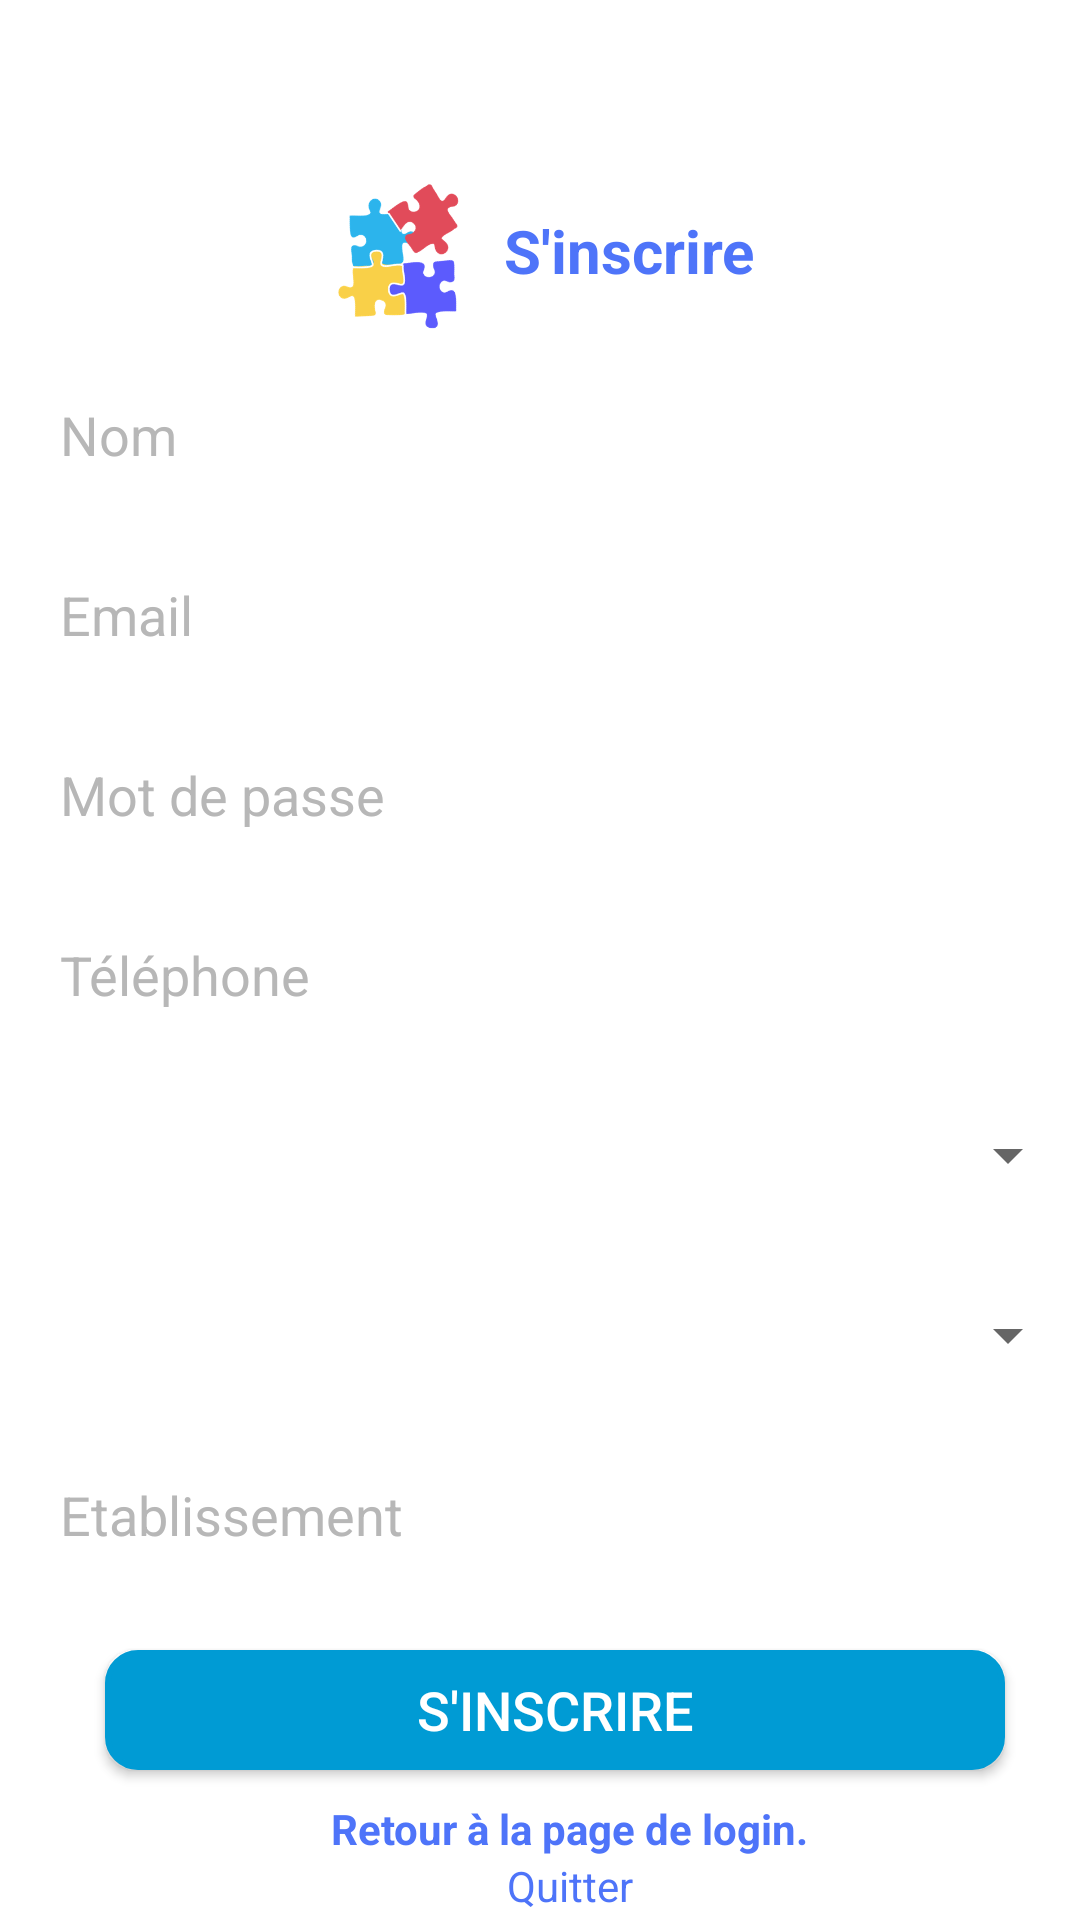

Layout XML and referenced resources for this Android screen:
<!-- AndroidManifest.xml: application theme Theme.CollabStudyHub_App -->
<!-- res/layout/activity_register.xml -->
<?xml version="1.0" encoding="utf-8"?>
<LinearLayout xmlns:android="http://schemas.android.com/apk/res/android"
    xmlns:app="http://schemas.android.com/apk/res-auto"
    xmlns:tools="http://schemas.android.com/tools"
    android:layout_width="match_parent"
    android:layout_height="match_parent"
    android:orientation="vertical"
    tools:context=".Register_Ativity"
    android:background="@color/white">

    <LinearLayout
        android:layout_width="wrap_content"
        android:layout_marginTop="60dp"
        android:layout_gravity="center"
        android:layout_height="wrap_content"
        android:layout_marginBottom="10dp"
        android:orientation="horizontal">

        <ImageView
            android:id="@+id/imageView2"
            android:layout_width="50dp"
            android:layout_height="50dp"
            app:srcCompat="@drawable/minilogo" />

        <TextView
            android:id="@+id/textView"
            android:layout_width="wrap_content"
            android:textColor="@color/blue"
            android:layout_marginTop="10dp"
            android:layout_marginLeft="10dp"
            android:layout_height="wrap_content"
            android:textSize="20dp"
            android:textStyle="bold"
            android:text="S'inscrire" />

    </LinearLayout>

    <EditText
        android:id="@+id/nomUtilisateurRegister"
        android:layout_width="match_parent"
        android:layout_height="50dp"
        android:layout_marginLeft="10dp"
        android:layout_marginRight="10dp"
        android:layout_marginBottom="10dp"
        android:background="@drawable/bg_edit_text"
        android:ems="10"
        android:hint="Nom"
        android:textColorHint="@color/darkgray"
        android:paddingLeft="10dp" />

    <EditText
        android:id="@+id/emailRegister"
        android:layout_width="match_parent"
        android:layout_height="50dp"
        android:layout_marginLeft="10dp"
        android:layout_marginRight="10dp"
        android:layout_marginBottom="10dp"
        android:background="@drawable/bg_edit_text"
        android:ems="10"
        android:hint="Email"
        android:inputType="textEmailAddress"
        android:textColorHint="@color/darkgray"
        android:paddingLeft="10dp" />

    <EditText
        android:id="@+id/mdpRegister"
        android:layout_width="match_parent"
        android:layout_height="50dp"
        android:layout_marginLeft="10dp"
        android:layout_marginRight="10dp"
        android:layout_marginBottom="10dp"
        android:background="@drawable/bg_edit_text"
        android:ems="10"
        android:hint="Mot de passe"
        android:inputType="textPassword"
        android:textColorHint="@color/darkgray"
        android:paddingLeft="10dp" />

    <EditText
        android:id="@+id/phoneRegister"
        android:layout_width="match_parent"
        android:layout_height="50dp"
        android:layout_marginLeft="10dp"
        android:layout_marginRight="10dp"
        android:layout_marginBottom="10dp"
        android:background="@drawable/bg_edit_text"
        android:ems="10"
        android:hint="Téléphone"
        android:inputType="phone"
        android:textColorHint="@color/darkgray"
        android:paddingLeft="10dp" />


    <Spinner
        android:id="@+id/spinnerlevel"
        android:layout_width="match_parent"
        android:layout_height="50dp"
        android:layout_marginBottom="10dp"/>
    <Spinner
        android:id="@+id/spinnerField"
        android:layout_width="match_parent"
        android:layout_height="50dp"
        android:layout_marginBottom="10dp"/>



    <EditText
        android:id="@+id/etablissementRegister"
        android:layout_width="match_parent"
        android:layout_height="50dp"
        android:layout_marginLeft="10dp"
        android:layout_marginRight="10dp"
        android:layout_marginBottom="10dp"
        android:background="@drawable/bg_edit_text"
        android:ems="10"
        android:hint="Etablissement"
        android:textColorHint="@color/darkgray"
        android:paddingLeft="10dp" />

    <Button
        android:id="@+id/registerbtn"
        android:layout_width="300dp"
        android:layout_gravity="center"
        android:layout_height="40dp"
        android:layout_marginLeft="10dp"
        android:layout_marginRight="5dp"
        android:layout_marginTop="10dp"
        android:text="S'inscrire"
        android:textColor="@color/white"
        android:background="@drawable/bouton_style"
        android:textSize="18dp" />

    <TextView
        android:id="@+id/retourLogin"
        android:layout_width="wrap_content"
        android:layout_height="wrap_content"
        android:text="Retour à la page de login."
        android:layout_marginTop="10dp"
        android:layout_marginLeft="10dp"
        android:textColor="#4e74f9"
        android:layout_gravity="center"
        android:textStyle="bold" />
    <TextView
        android:id="@+id/quitterTV"
        android:layout_width="wrap_content"
        android:layout_height="wrap_content"
        android:text="Quitter"
        android:layout_marginLeft="10dp"
        android:layout_gravity="center"
        android:textColor="#4e74f9"/>

    <ProgressBar
        android:id="@+id/progressbarregister"
        android:layout_width="wrap_content"
        android:layout_height="wrap_content"
        android:layout_marginTop="20dp"
        android:layout_gravity="center"
        android:elevation="10dp"
        android:visibility="gone"/>
</LinearLayout>
<!-- resources referenced by this layout -->
<resources>
  <color name="blue">#4e74f9</color>
  <color name="darkgray">#B7B7B7</color>
  <color name="white">#FFFFFFFF</color>
  <!-- drawable bouton_style (drawable) -->
  <?xml version="1.0" encoding="utf-8"?>
  <shape xmlns:android="http://schemas.android.com/apk/res/android">
      <solid android:color="@color/Turkois"/>
      <stroke
          android:width="2dp"
          android:color="@color/Turkois" />
      <corners android:radius="10dp" />
  
  </shape>
  <!-- drawable minilogo: png bitmap (drawable, 22566 bytes) -->
  <style name="Theme.CollabStudyHub_App" parent="Base.Theme.CollabStudyHub_App" />
  <color name="Turkois">#009bd4</color>
  <style name="Base.Theme.CollabStudyHub_App" parent="Theme.AppCompat.Light.DarkActionBar">
          
          
      </style>
</resources>
